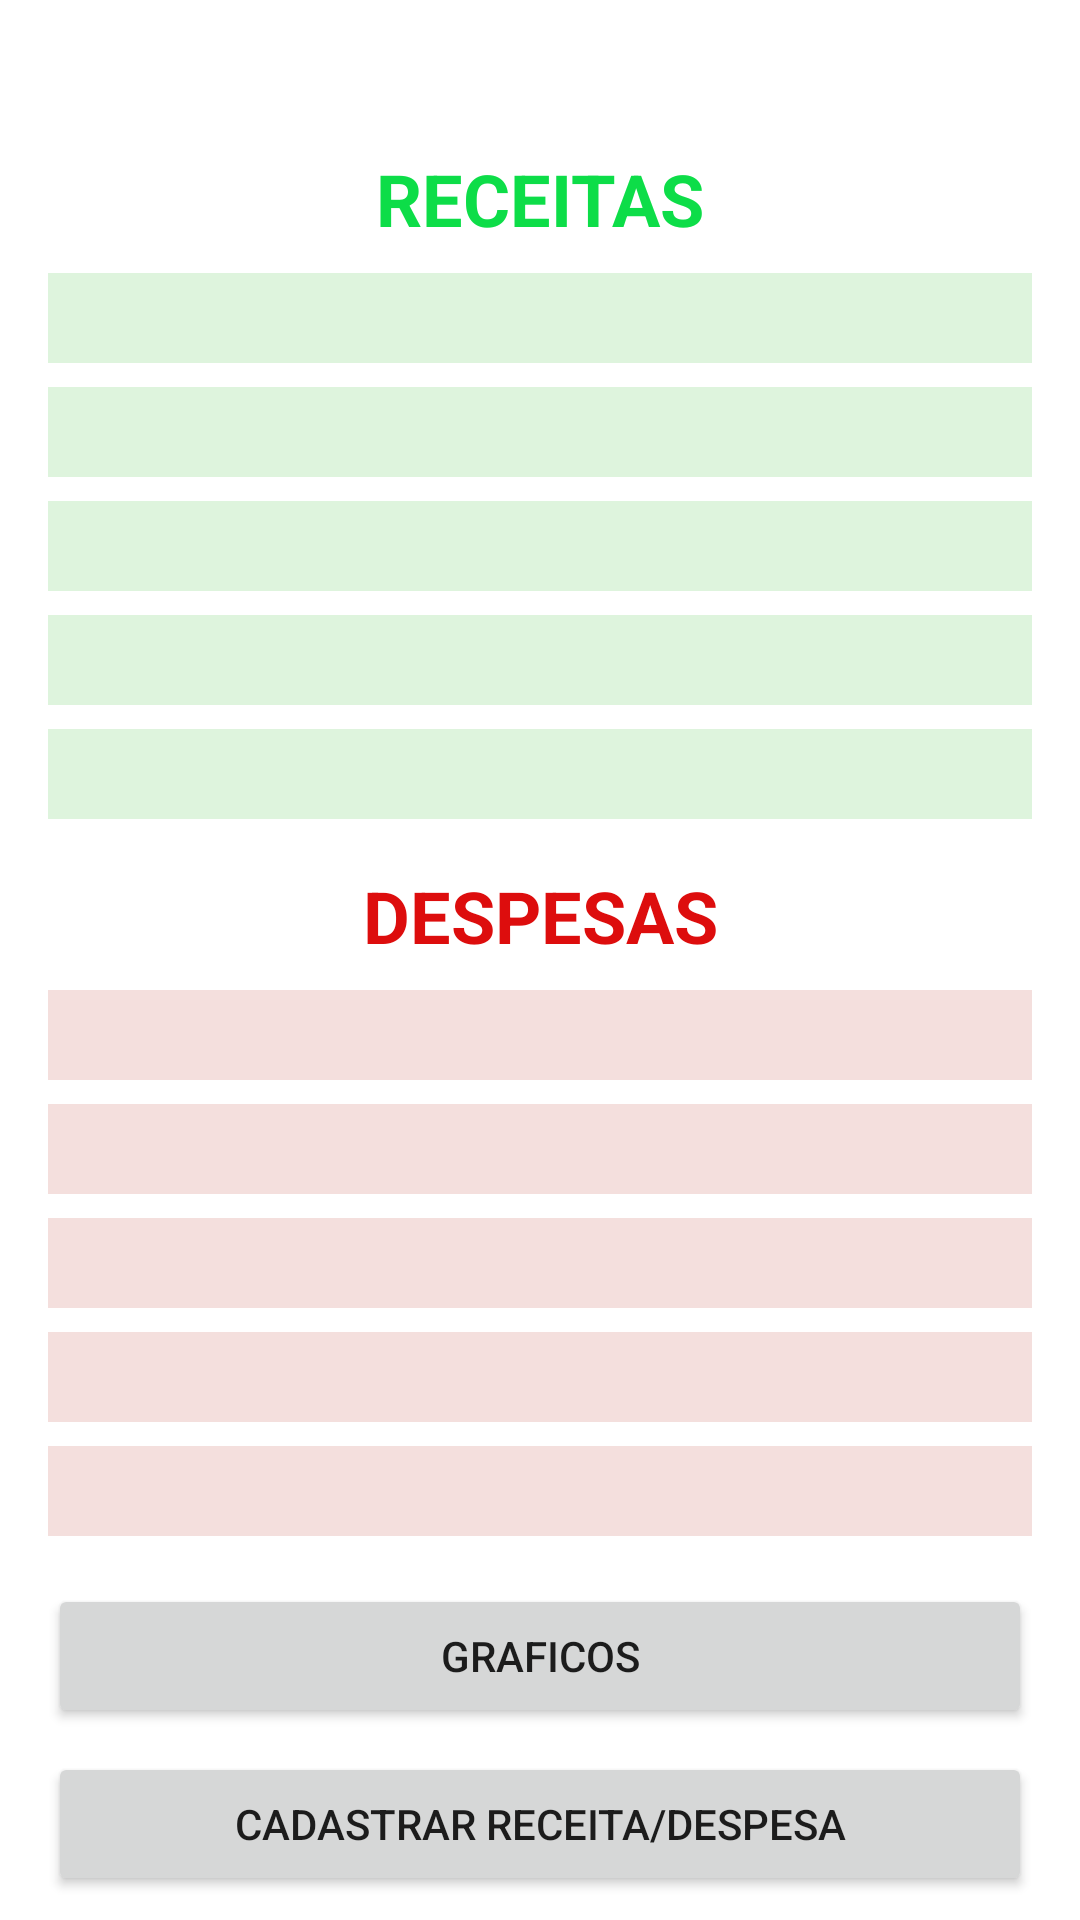

Android layout source for this screen:
<!-- AndroidManifest.xml: application theme Theme.GestorFinanceiro -->
<!-- res/layout/activity_main.xml -->
<?xml version="1.0" encoding="utf-8"?>
<androidx.constraintlayout.widget.ConstraintLayout xmlns:android="http://schemas.android.com/apk/res/android"
    xmlns:app="http://schemas.android.com/apk/res-auto"
    xmlns:tools="http://schemas.android.com/tools"
    android:layout_width="match_parent"
    android:layout_height="match_parent"
    tools:context=".MainActivity">

    <TextView
        android:id="@+id/textview_receita5"
        android:layout_width="0dp"
        android:layout_height="30dp"
        android:layout_marginStart="16dp"
        android:layout_marginTop="8dp"
        android:layout_marginEnd="16dp"
        android:background="#251DB119"
        app:drawableTint="#000000"
        app:layout_constraintEnd_toEndOf="parent"
        app:layout_constraintHorizontal_bias="0.0"
        app:layout_constraintStart_toStartOf="parent"
        app:layout_constraintTop_toBottomOf="@+id/textview_receita4" />

    <TextView
        android:id="@+id/textview_receita4"
        android:layout_width="0dp"
        android:layout_height="30dp"
        android:layout_marginStart="16dp"
        android:layout_marginTop="8dp"
        android:layout_marginEnd="16dp"
        android:background="#251DB119"
        app:drawableTint="#000000"
        app:layout_constraintEnd_toEndOf="parent"
        app:layout_constraintHorizontal_bias="0.0"
        app:layout_constraintStart_toStartOf="parent"
        app:layout_constraintTop_toBottomOf="@+id/textview_receita3" />

    <Button
        android:id="@+id/main_cadastrar_button"
        android:layout_width="0dp"
        android:layout_height="wrap_content"
        android:layout_marginStart="16dp"
        android:layout_marginEnd="16dp"
        android:layout_marginBottom="8dp"
        android:text="Cadastrar Receita/Despesa"
        app:layout_constraintBottom_toBottomOf="parent"
        app:layout_constraintEnd_toEndOf="parent"
        app:layout_constraintStart_toStartOf="parent" />

    <TextView
        android:id="@+id/textview_receita1"
        android:layout_width="0dp"
        android:layout_height="30dp"
        android:layout_marginStart="16dp"
        android:layout_marginTop="8dp"
        android:layout_marginEnd="16dp"
        android:background="#251DB119"
        app:drawableTint="#000000"
        app:layout_constraintEnd_toEndOf="parent"
        app:layout_constraintHorizontal_bias="0.0"
        app:layout_constraintStart_toStartOf="parent"
        app:layout_constraintTop_toBottomOf="@+id/main_receitas_label" />

    <TextView
        android:id="@+id/textview_despesa1"
        android:layout_width="0dp"
        android:layout_height="30dp"
        android:layout_marginStart="16dp"
        android:layout_marginTop="8dp"
        android:layout_marginEnd="16dp"
        android:background="#25B12619"
        app:drawableTint="#000000"
        app:layout_constraintEnd_toEndOf="parent"
        app:layout_constraintStart_toStartOf="parent"
        app:layout_constraintTop_toBottomOf="@+id/main_receitas_label2" />

    <TextView
        android:id="@+id/textview_despesa2"
        android:layout_width="0dp"
        android:layout_height="30dp"
        android:layout_marginStart="16dp"
        android:layout_marginTop="8dp"
        android:layout_marginEnd="16dp"
        android:background="#25B12619"
        app:drawableTint="#000000"
        app:layout_constraintEnd_toEndOf="parent"
        app:layout_constraintStart_toStartOf="parent"
        app:layout_constraintTop_toBottomOf="@+id/textview_despesa1" />

    <TextView
        android:id="@+id/textview_despesa3"
        android:layout_width="0dp"
        android:layout_height="30dp"
        android:layout_marginStart="16dp"
        android:layout_marginTop="8dp"
        android:layout_marginEnd="16dp"
        android:background="#25B12619"
        app:drawableTint="#000000"
        app:layout_constraintEnd_toEndOf="parent"
        app:layout_constraintHorizontal_bias="1.0"
        app:layout_constraintStart_toStartOf="parent"
        app:layout_constraintTop_toBottomOf="@+id/textview_despesa2" />

    <TextView
        android:id="@+id/textview_despesa4"
        android:layout_width="0dp"
        android:layout_height="30dp"
        android:layout_marginStart="16dp"
        android:layout_marginTop="8dp"
        android:layout_marginEnd="16dp"
        android:background="#25B12619"
        app:drawableTint="#000000"
        app:layout_constraintEnd_toEndOf="parent"
        app:layout_constraintHorizontal_bias="0.0"
        app:layout_constraintStart_toStartOf="parent"
        app:layout_constraintTop_toBottomOf="@+id/textview_despesa3" />

    <TextView
        android:id="@+id/textview_despesa5"
        android:layout_width="0dp"
        android:layout_height="30dp"
        android:layout_marginStart="16dp"
        android:layout_marginTop="8dp"
        android:layout_marginEnd="16dp"
        android:background="#25B12619"
        app:drawableTint="#000000"
        app:layout_constraintEnd_toEndOf="parent"
        app:layout_constraintHorizontal_bias="0.0"
        app:layout_constraintStart_toStartOf="parent"
        app:layout_constraintTop_toBottomOf="@+id/textview_despesa4" />

    <TextView
        android:id="@+id/textview_receita2"
        android:layout_width="0dp"
        android:layout_height="30dp"
        android:layout_marginStart="16dp"
        android:layout_marginTop="8dp"
        android:layout_marginEnd="16dp"
        android:background="#251DB119"
        app:drawableTint="#000000"
        app:layout_constraintEnd_toEndOf="parent"
        app:layout_constraintHorizontal_bias="0.0"
        app:layout_constraintStart_toStartOf="parent"
        app:layout_constraintTop_toBottomOf="@+id/textview_receita1" />

    <TextView
        android:id="@+id/textview_receita3"
        android:layout_width="0dp"
        android:layout_height="30dp"
        android:layout_marginStart="16dp"
        android:layout_marginTop="8dp"
        android:layout_marginEnd="16dp"
        android:background="#251DB119"
        app:drawableTint="#000000"
        app:layout_constraintEnd_toEndOf="parent"
        app:layout_constraintHorizontal_bias="0.0"
        app:layout_constraintStart_toStartOf="parent"
        app:layout_constraintTop_toBottomOf="@+id/textview_receita2" />

    <Button
        android:id="@+id/main_graph_button"
        android:layout_width="0dp"
        android:layout_height="wrap_content"
        android:layout_marginStart="16dp"
        android:layout_marginEnd="16dp"
        android:layout_marginBottom="8dp"
        android:text="Graficos"
        app:layout_constraintBottom_toTopOf="@+id/main_cadastrar_button"
        app:layout_constraintEnd_toEndOf="parent"
        app:layout_constraintStart_toStartOf="parent" />

    <TextView
        android:id="@+id/main_receitas_label"
        android:layout_width="0dp"
        android:layout_height="33dp"
        android:layout_marginStart="16dp"
        android:layout_marginTop="50dp"
        android:layout_marginEnd="16dp"
        android:text="RECEITAS"
        android:textAlignment="center"
        android:textColor="#0DDD48"
        android:textSize="24sp"
        android:textStyle="bold"
        app:layout_constraintEnd_toEndOf="parent"
        app:layout_constraintHorizontal_bias="0.0"
        app:layout_constraintStart_toStartOf="parent"
        app:layout_constraintTop_toTopOf="parent" />

    <TextView
        android:id="@+id/main_receitas_label2"
        android:layout_width="0dp"
        android:layout_height="33dp"
        android:layout_marginStart="16dp"
        android:layout_marginTop="16dp"
        android:layout_marginEnd="16dp"
        android:text="DESPESAS"
        android:textAlignment="center"
        android:textColor="#DD0D0D"
        android:textSize="24sp"
        android:textStyle="bold"
        app:layout_constraintEnd_toEndOf="parent"
        app:layout_constraintStart_toStartOf="parent"
        app:layout_constraintTop_toBottomOf="@+id/textview_receita5" />

</androidx.constraintlayout.widget.ConstraintLayout>
<!-- resources referenced by this layout -->
<resources>
  <style name="Theme.GestorFinanceiro" parent="Theme.MaterialComponents.DayNight.DarkActionBar">
          
          <item name="colorPrimary">@color/purple_500</item>
          <item name="colorPrimaryVariant">@color/purple_700</item>
          <item name="colorOnPrimary">@color/white</item>
          
          <item name="colorSecondary">@color/teal_200</item>
          <item name="colorSecondaryVariant">@color/teal_700</item>
          <item name="colorOnSecondary">@color/black</item>
          
          <item name="android:statusBarColor" tools:targetApi="l">?attr/colorPrimaryVariant</item>
          
      </style>
  <!-- not gathered from this repository: default colours our renderer supplied (Android Studio template values) -->
  <color name="purple_500">#FF6200EE</color>
  <color name="purple_700">#FF3700B3</color>
  <color name="teal_200">#FF03DAC5</color>
  <color name="teal_700">#FF018786</color>
  <color name="black">#FF000000</color>
  <color name="white">#FFFFFFFF</color>
</resources>
